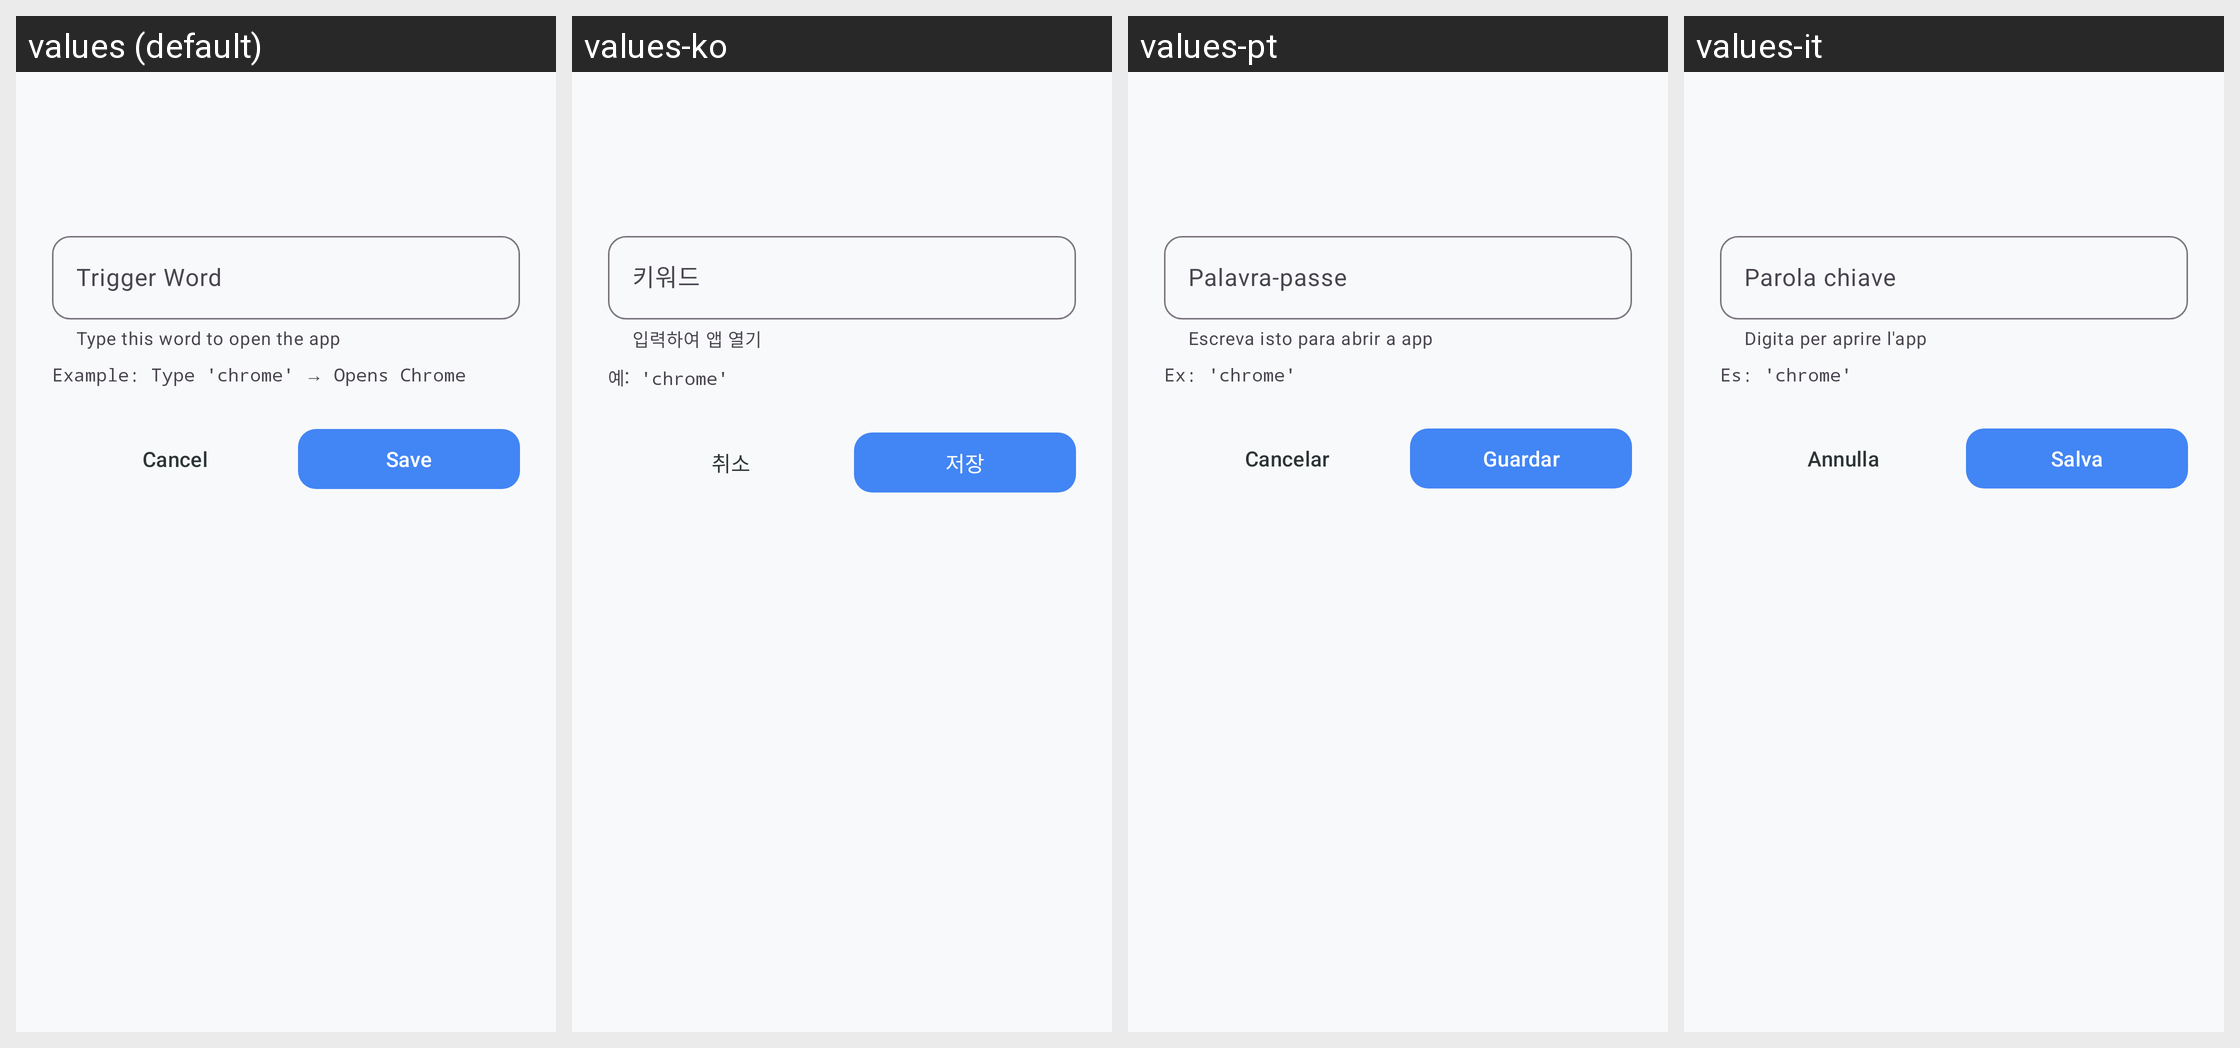

Strings drawn on this Android screen and how each of the app's shown locales translates them:
Android screen res/layout/dialog_edit_app_trigger.xml rendered under 4 locales, left to right: values (default), values-ko, values-pt, values-it. Device: Nexus 5 (rendered at 1080×1920; each locale shown at half size, 540×960, under a caption strip naming it); theme Theme.KGPT.
Other locales in the repository, not shown: values-ar, values-bn, values-de, values-es, values-fr, values-hi, values-id, values-ja, values-nl, values-pl, values-ru, values-sw, values-th, values-tr, values-ur, values-vi, values-zh.
Strings drawn on this screen, with the default value and each locale's value (text and hints the layout hard-codes, and strings that could not be matched under every locale, appear in the picture but are not listed):

hint_trigger_word
  values: Trigger Word
  values-ko: 키워드
  values-pt: Palavra-passe
  values-it: Parola chiave

helper_trigger_word
  values: Type this word to open the app
  values-ko: 입력하여 앱 열기
  values-pt: Escreva isto para abrir a app
  values-it: Digita per aprire l'app

example_trigger_word
  values: Example: Type 'chrome' → Opens Chrome
  values-ko: 예: 'chrome'
  values-pt: Ex: 'chrome'
  values-it: Es: 'chrome'

btn_cancel
  values: Cancel
  values-ko: 취소
  values-pt: Cancelar
  values-it: Annulla

btn_save
  values: Save
  values-ko: 저장
  values-pt: Guardar
  values-it: Salva
